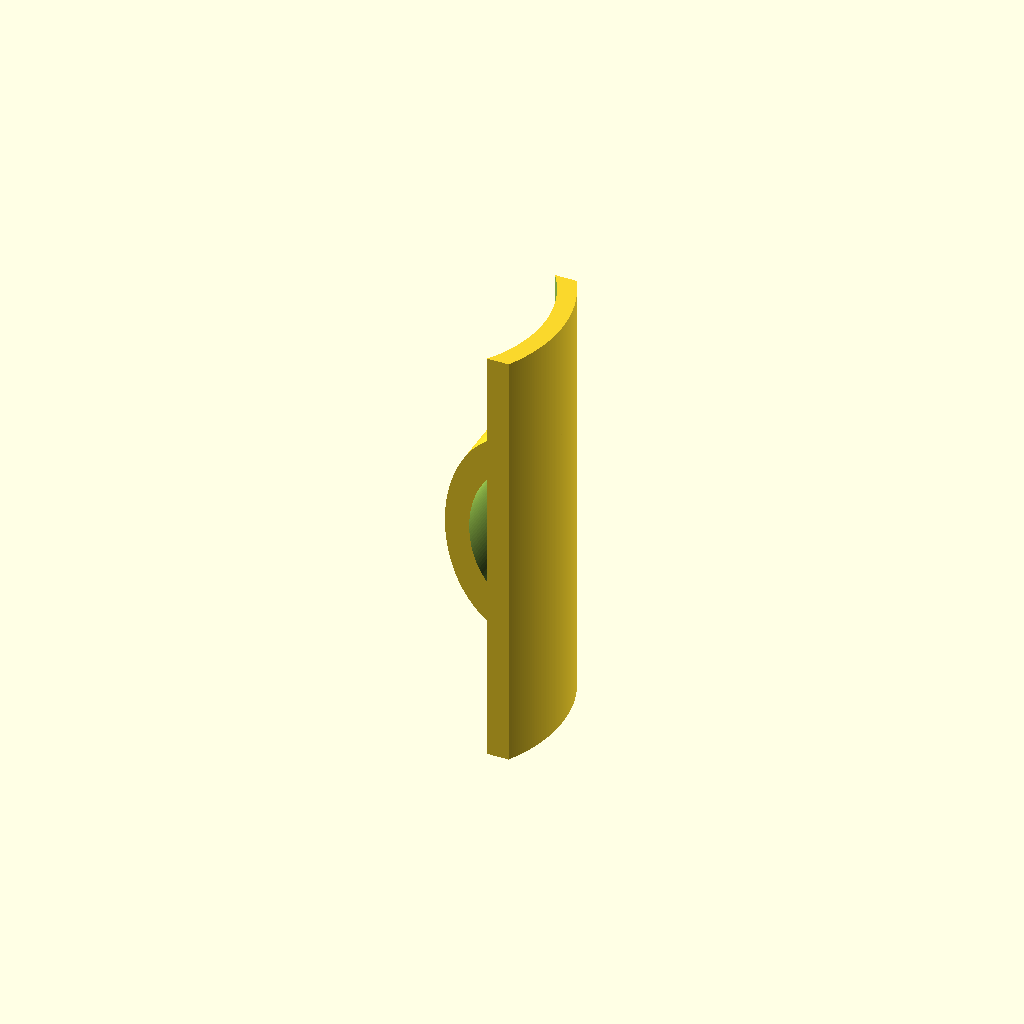
Cell 1: rendered with the file's own defaults.
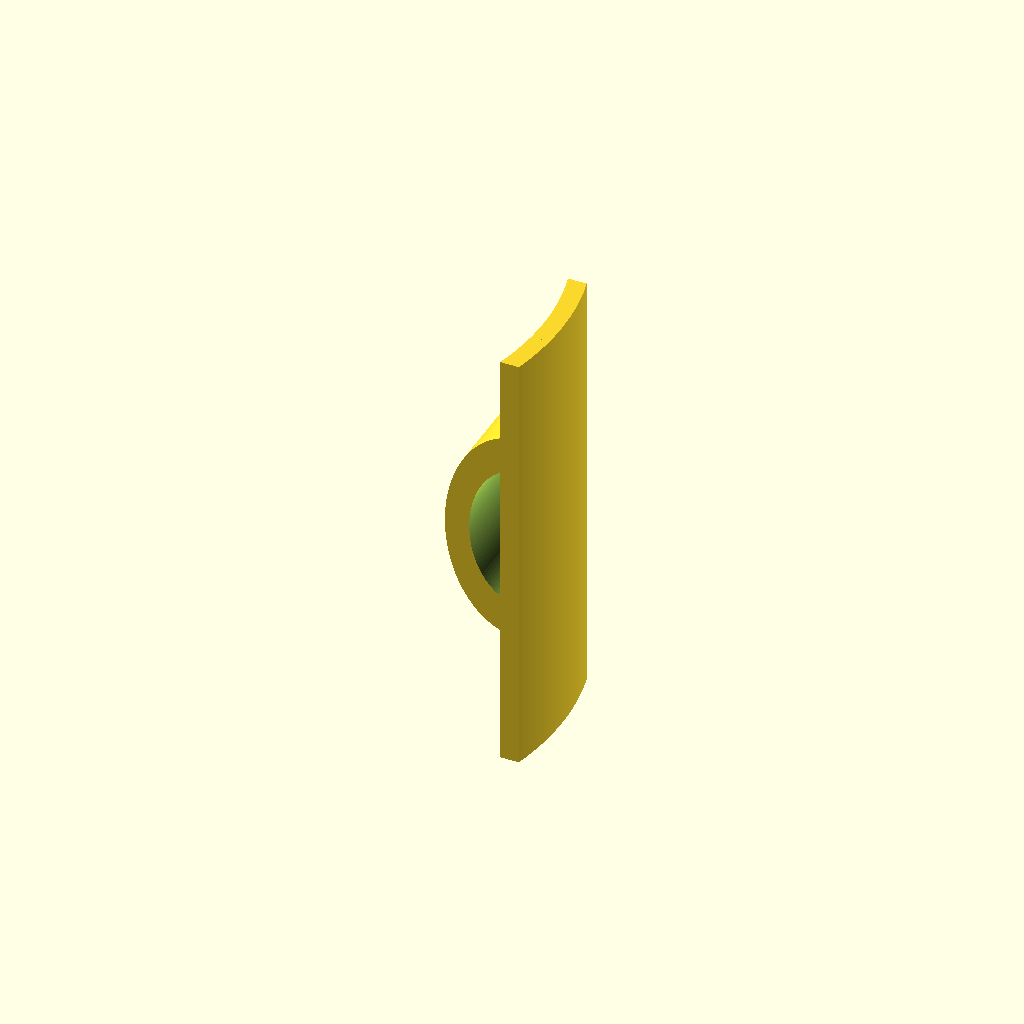
Cell 2: tube_diameter = 48 (everything else at default).
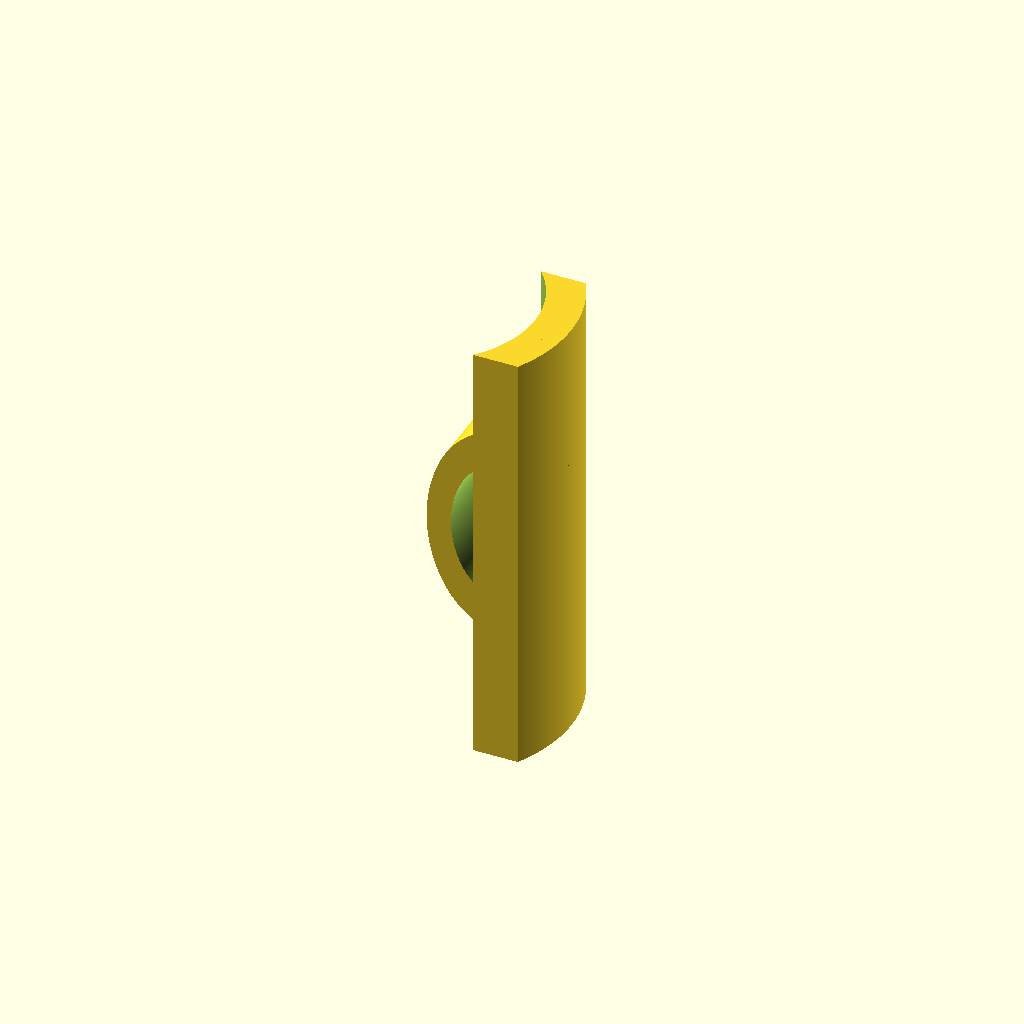
Cell 3 — base_thickness set to 3, the other parameters unchanged.
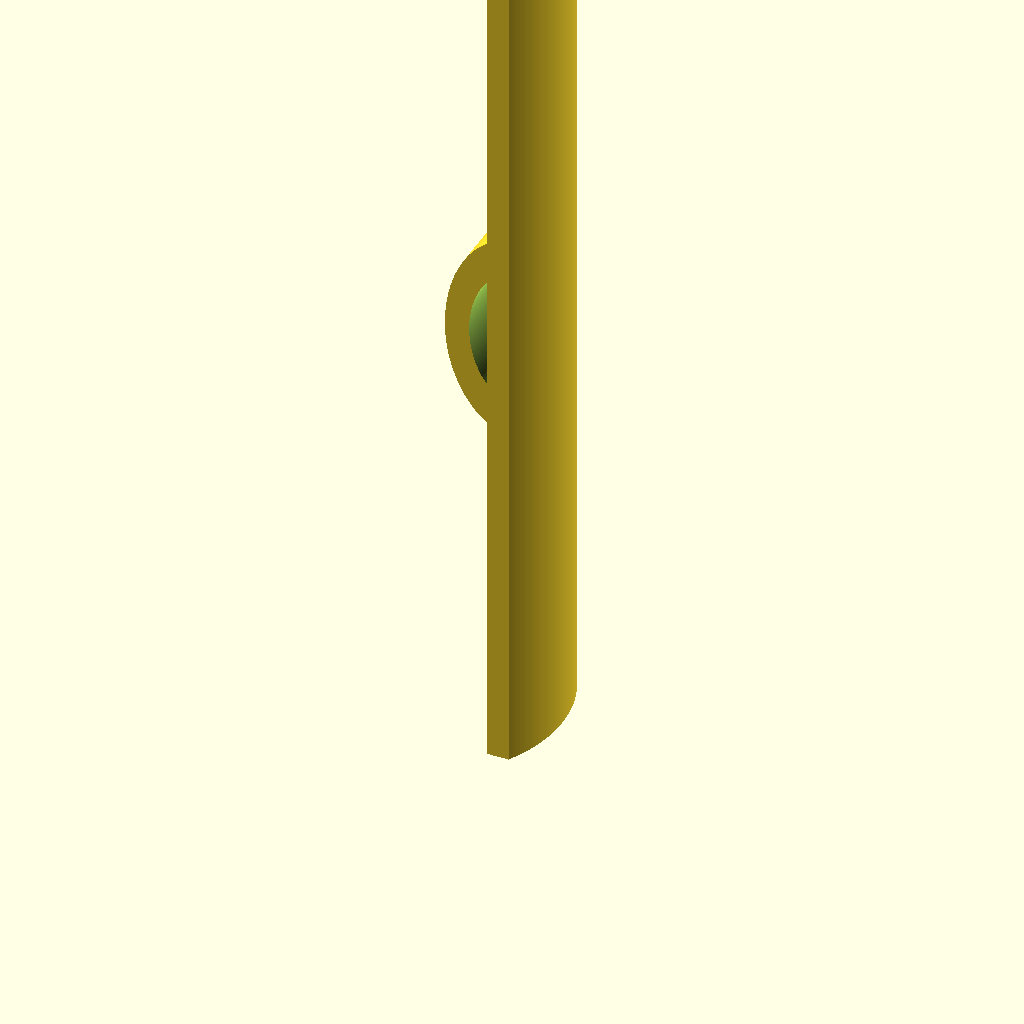
Cell 4 — length set to 72, the other parameters unchanged.
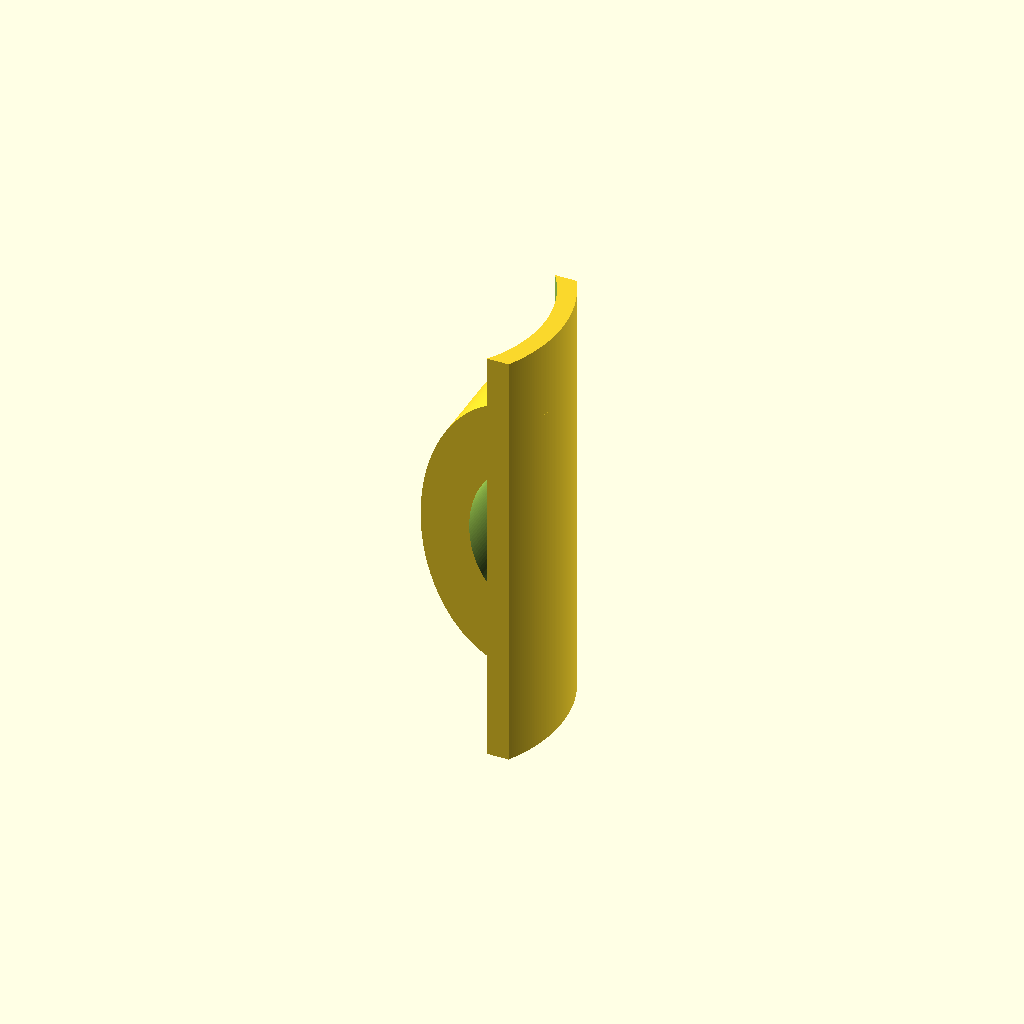
Cell 5: loop_thickness = 4 (everything else at default).
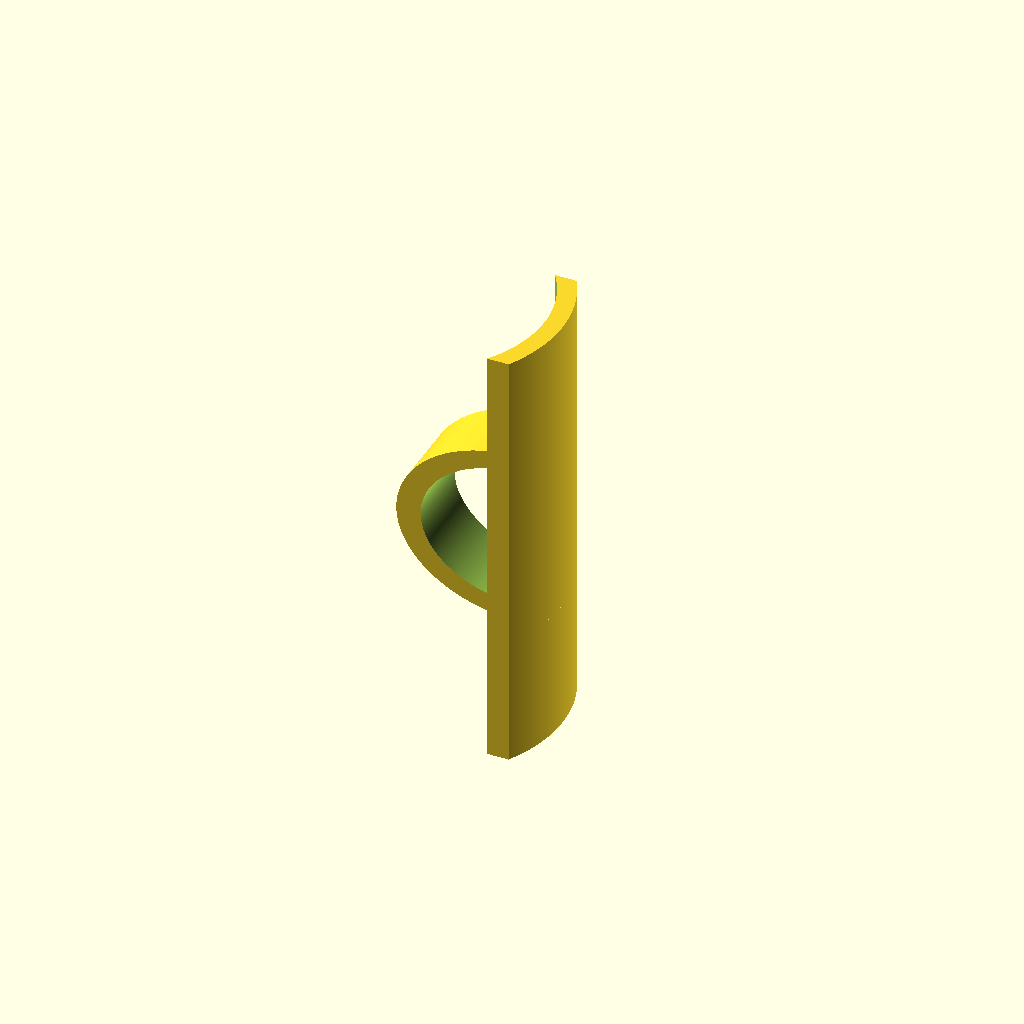
Cell 6: loop_height = 16 (everything else at default).
One fixed orthographic camera (rotation 55°, 0°, 25°; colour scheme Cornfield) for every cell.
Source of the model, inputs/thingiverse/thing-2425052/files/shock_cord_mount.scad:
// Parametric Shock Cord Mount created by: Nick Estes <nick@nickstoys.com>
// Released under a Creative Commons - share alike - attribution license

tube_diameter = 24;
base_thickness = 1.5;
length = 36;
loop_thickness = 2;
loop_height = 8;
loop_width = 6;
loop_length = 24;
base_width = 12;

$fa=.2;
$fs=.2;

module base() {
    translate([-tube_diameter/2+base_thickness/2,0,0]) intersection() {
        difference() {
            cylinder(length, r=tube_diameter/2);
            translate([0,0,-.5]) cylinder(length+1, r=tube_diameter/2-base_thickness);
        }
        translate([0,-base_width/2,0]) cube([tube_diameter, base_width, length]);
    }
}

module loop() {
    difference() {
        translate([-base_thickness,loop_width/2,length/2]) rotate([90,0,0]) scale([1,loop_length/2/loop_height,1]) difference() {
            cylinder(loop_width, r=loop_height/2+loop_thickness);
            translate([0,0,-.5]) cylinder(loop_width+1, r=loop_height/2);
        }
        translate([0,-loop_width/2-.5,-.5]) cube([loop_height+loop_thickness+1,loop_width+1,length+1]);
    }
}

union() {
    base();
    loop();
}
Parameter table extracted from the source (name, type, default, range or options):
tube_diameter: number, default 24
base_thickness: number, default 1.5
length: number, default 36
loop_thickness: number, default 2
loop_height: number, default 8
loop_width: number, default 6
loop_length: number, default 24
base_width: number, default 12
